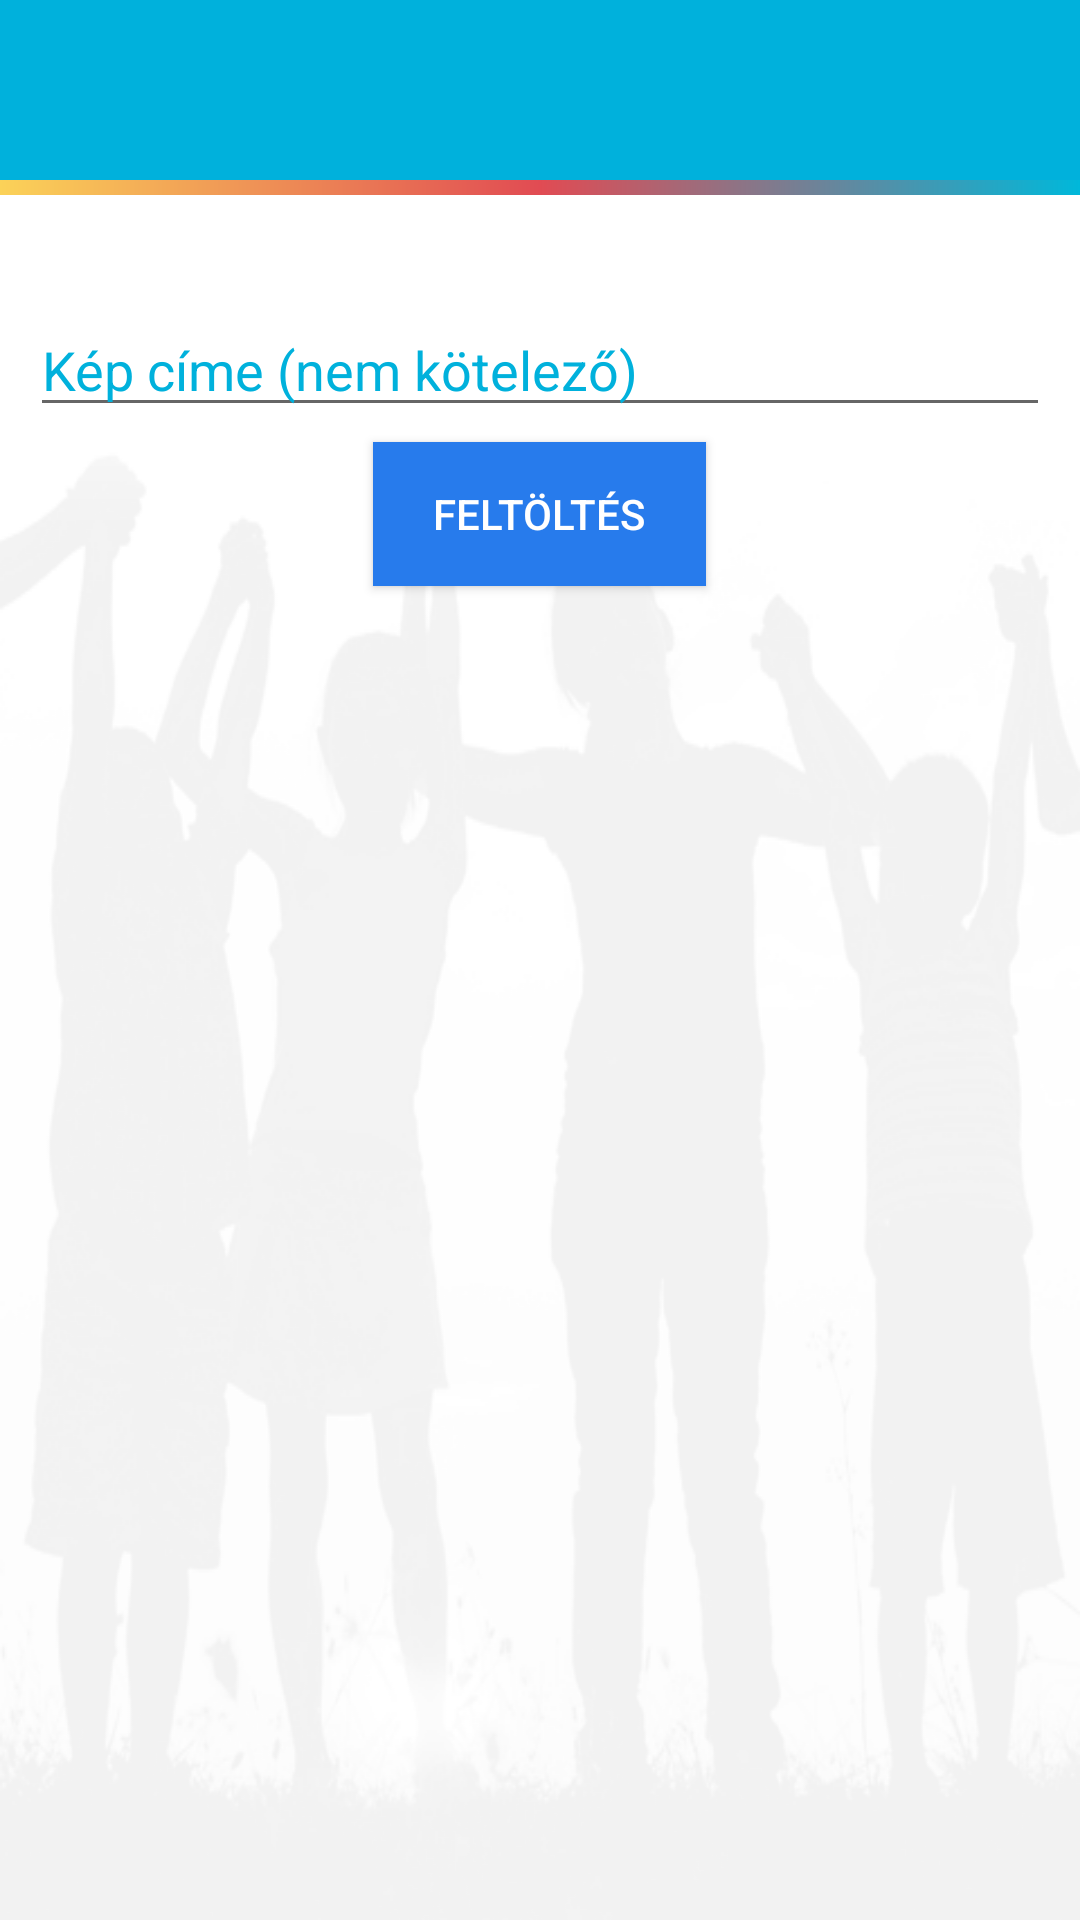

The Android layout XML behind this screen, and the referenced resources:
<!-- AndroidManifest.xml: application theme MyTheme -->
<!-- res/layout/activity_upload.xml -->
<?xml version="1.0" encoding="utf-8"?>
<RelativeLayout xmlns:android="http://schemas.android.com/apk/res/android"
    xmlns:tools="http://schemas.android.com/tools"
    android:layout_width="fill_parent"
    android:layout_height="fill_parent"
    android:baselineAligned="false"
    android:orientation="vertical"
    android:clickable="true"
    android:background="@drawable/background"
    android:id="@+id/uploadActivity">

    <include
        android:id="@+id/toolbar"
        layout="@layout/toolbar" />

    <LinearLayout
        android:layout_width="fill_parent"
        android:layout_height="fill_parent"
        android:orientation="vertical"
        android:layout_below="@+id/toolbar">

        <View
            android:layout_width="fill_parent"
            android:layout_height="5dp"
            android:layout_marginBottom="10dp"
            android:background="@drawable/gradient" />

        

        <ImageView
            android:id="@+id/imgPreview"
            android:layout_width="wrap_content"
            android:layout_height="wrap_content"
            android:layout_gravity="center"
            android:layout_marginTop="3dp"
            android:adjustViewBounds="true"
            android:background="@android:color/white"
            android:baselineAlignBottom="false"
            android:padding="10dp"
            android:layout_marginBottom="3dp" />

        

        <EditText
            android:layout_width="match_parent"
            android:layout_height="wrap_content"
            android:id="@+id/imageTitle"
            android:layout_gravity="center_horizontal"
            android:layout_marginLeft="10dp"
            android:layout_marginRight="10dp"
            android:layout_marginBottom="5dp"
            android:hint="Kép címe (nem kötelező)"
            android:textColorHint="@color/action_bar"
            android:singleLine="true" />

        <Button
            android:id="@+id/btnUpload"
            android:layout_width="wrap_content"
            android:layout_height="wrap_content"
            android:layout_gravity="center_horizontal"
            android:background="@color/btn_bg"
            android:paddingLeft="20dp"
            android:paddingRight="20dp"
            android:text="@string/btnUploadToServer"
            android:textColor="@color/white" />

        <TextView
            android:id="@+id/txtPercentage"
            android:layout_width="wrap_content"
            android:layout_height="wrap_content"
            android:layout_gravity="center_horizontal"
            android:layout_marginBottom="5dp"
            android:layout_marginTop="5dp"
            android:textColor="@color/txt_font"
            android:textSize="20dp" />

        <ProgressBar
            android:id="@+id/progressBar"
            style="?android:attr/progressBarStyleHorizontal"
            android:layout_width="fill_parent"
            android:layout_height="20dp"
            android:layout_marginBottom="15dp"
            android:progressDrawable="@drawable/progressbar"
            android:visibility="visible"
            android:paddingLeft="15dp"
            android:paddingRight="15dp" />

    </LinearLayout>

</RelativeLayout>
<!-- res/layout/toolbar.xml (included above) -->
<?xml version="1.0" encoding="utf-8"?>
<android.support.v7.widget.Toolbar xmlns:android="http://schemas.android.com/apk/res/android"
    xmlns:app="http://schemas.android.com/apk/res-auto"
    android:id="@+id/toolbar"
    android:layout_alignParentTop="true"
    android:layout_height="wrap_content"
    android:layout_width="match_parent"
    android:padding="5dp"
    android:minHeight="@dimen/bar_height"
    android:background="@color/action_bar"
    app:theme="@style/ToolBarStyle"/>
<!-- resources referenced by this layout -->
<resources>
  <color name="action_bar">#00b1dc</color>
  <color name="btn_bg">#277bec</color>
  <color name="txt_font">#4e5572</color>
  <color name="white">#ffffff</color>
  <dimen name="bar_height">60dp</dimen>
  <!-- drawable background (drawable) -->
  <?xml version="1.0" encoding="utf-8"?>
  <layer-list xmlns:android="http://schemas.android.com/apk/res/android">
      <item android:drawable="@color/white" />
      <item>
          <bitmap
              android:gravity="center|bottom|clip_horizontal"
              android:src="@drawable/background_image" />
      </item>
  </layer-list>
  <!-- drawable gradient (drawable) -->
  <?xml version="1.0" encoding="utf-8"?>
  <shape xmlns:android="http://schemas.android.com/apk/res/android"
      android:shape="rectangle">
      <gradient
          android:type="linear"
          android:startColor="#FBD258"
          android:centerColor="#E14B53"
          android:endColor="#00B8DA"/>
  </shape>
  <!-- drawable progressbar (drawable) -->
  <?xml version="1.0" encoding="utf-8"?>
  <layer-list xmlns:android="http://schemas.android.com/apk/res/android">
      <item android:id="@android:id/secondaryProgress">
          <clip>
              <shape>
                  <corners android:radius="5dip" />
                  <gradient
                      android:angle="270"
                      android:centerColor="#80ffb600"
                      android:centerY="0.75"
                      android:endColor="#a0ffcb00"
                      android:startColor="#80ffd300" />
              </shape>
          </clip>
      </item>
      <item android:id="@android:id/progress">
          <clip>
              <shape>
                  <corners android:radius="5dip" />
                  <gradient
                      android:centerColor="#E14B53"
                      android:endColor="#00B8DA"
                      android:startColor="#FBD258"
                      android:type="linear" />
              </shape>
          </clip>
      </item>
  </layer-list>
  <string name="btnUploadToServer">FELTÖLTÉS</string>
  <style name="ToolBarStyle" parent="Theme.AppCompat">
          <item name="android:textColorPrimary">@android:color/white</item>
          <item name="android:textColorSecondary">@android:color/white</item>
          <item name="actionMenuTextColor">@android:color/white</item>
      </style>
  <style name="MyTheme" parent="MyTheme.Base">
      </style>
  <!-- drawable background_image: png bitmap (drawable, 150308 bytes) -->
  <style name="MyTheme.Base" parent="Theme.AppCompat.Light.DarkActionBar">
  
          <item name="windowActionModeOverlay">true</item>
  
          
          
          <item name="windowActionBar">false</item>
          
          
          <item name="colorPrimary">#00b1dc</item>
          
          <item name="colorPrimaryDark">#1976D2</item>
          
          <item name="colorAccent">#00b1dc</item>
          
  
      </style>
</resources>
